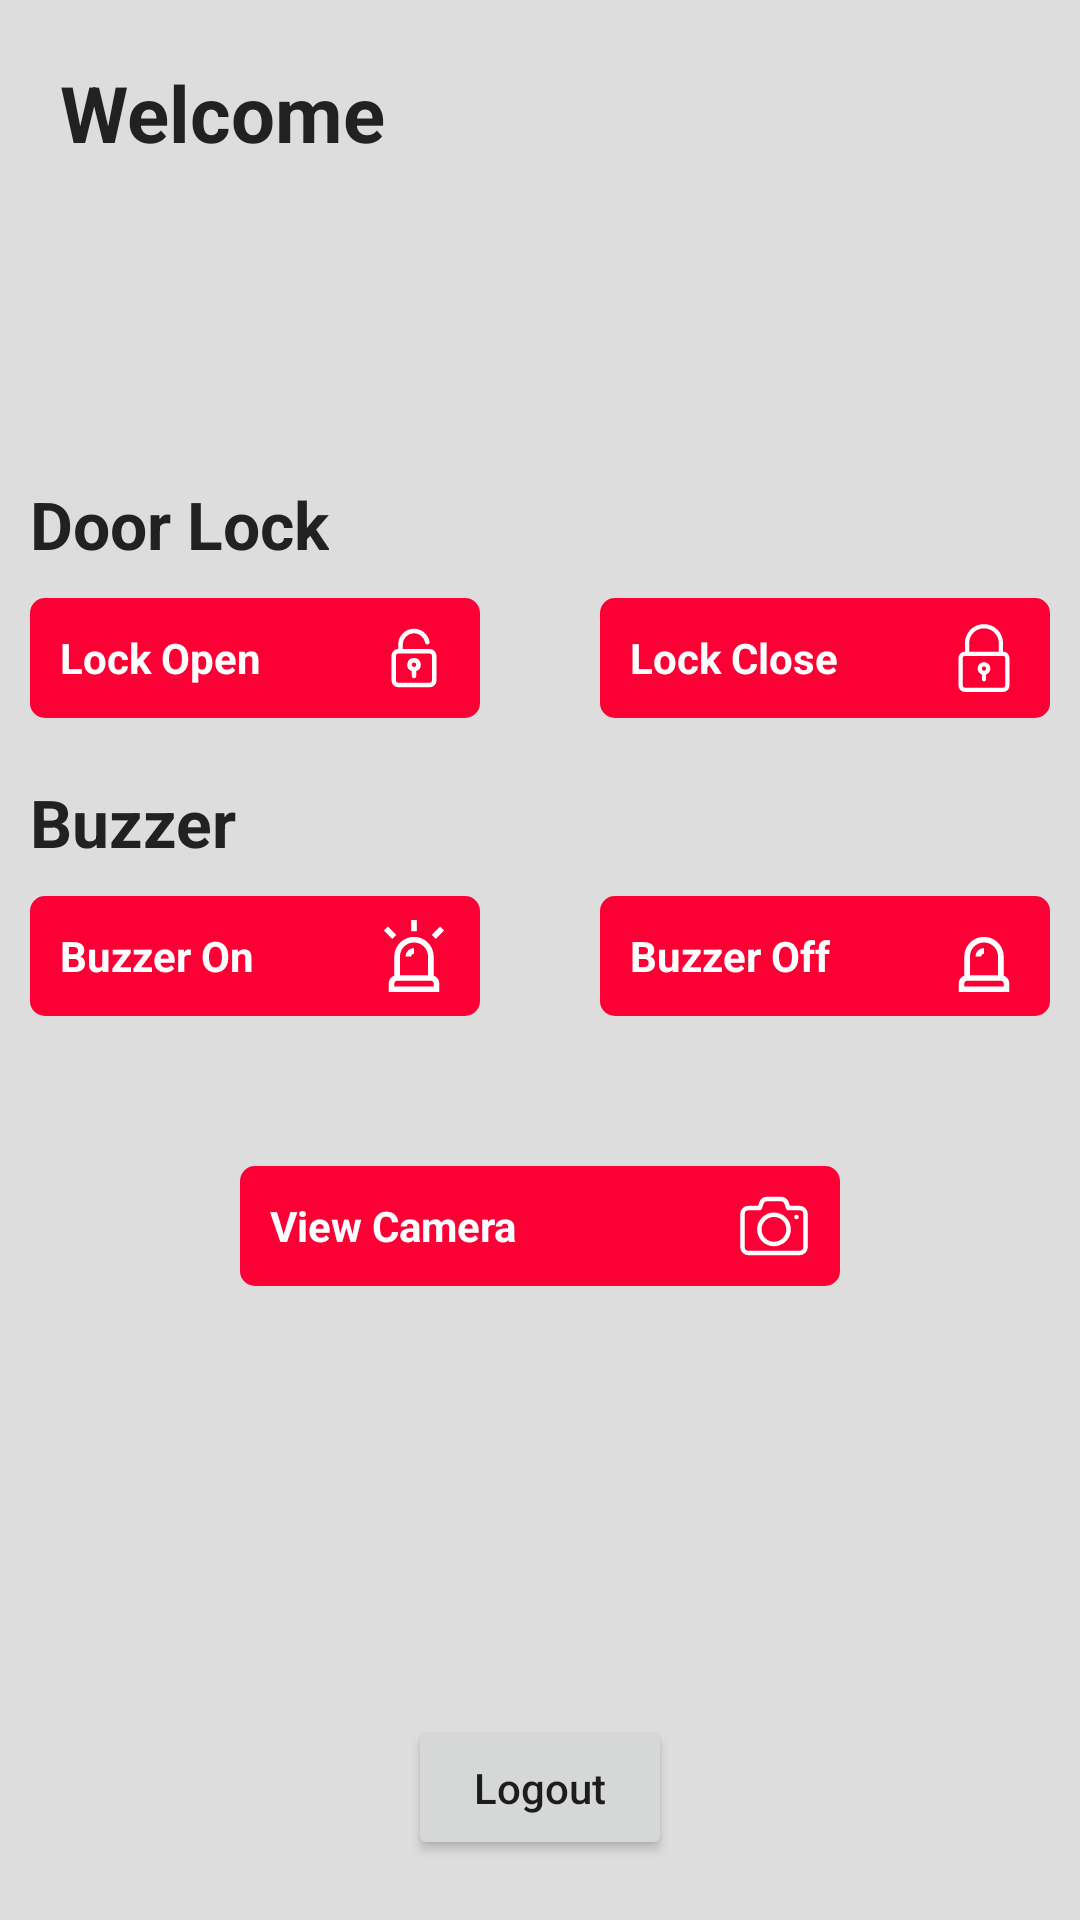

Produce the Android XML layout that renders to this screen, including the resource entries it uses.
<!-- AndroidManifest.xml: application theme AppTheme -->
<!-- res/layout/activity_home.xml -->
<?xml version="1.0" encoding="utf-8"?>
<androidx.constraintlayout.widget.ConstraintLayout xmlns:android="http://schemas.android.com/apk/res/android"
    xmlns:app="http://schemas.android.com/apk/res-auto"
    xmlns:tools="http://schemas.android.com/tools"
    android:layout_width="match_parent"
    android:layout_height="match_parent"
    android:background="@color/background_color"
    tools:context=".ui.home.HomeActivity">

    <TextView
        android:id="@+id/tvWelcome"
        style="@style/TextViewStyle"
        android:layout_marginStart="@dimen/margin_twenty"
        android:layout_marginTop="@dimen/margin_twenty"
        android:text="Welcome"
        android:textSize="@dimen/text_size_x_large"
        android:textStyle="bold"
        app:layout_constraintLeft_toLeftOf="parent"
        app:layout_constraintTop_toTopOf="parent" />

    <TextView
        android:id="@+id/tvWelcomeText"
        style="@style/TextViewStyle"
        android:text=""
        android:layout_marginStart="@dimen/margin_twenty"
        android:layout_marginTop="@dimen/margin_ten"
        android:textSize="@dimen/text_size_x_large"
        android:textStyle="bold"
        app:layout_constraintStart_toStartOf="parent"
        app:layout_constraintTop_toBottomOf="@+id/tvWelcome"
        tools:text="Azhar Mahmood!" />

    <androidx.appcompat.widget.AppCompatImageView
        android:id="@+id/ivSettings"
        android:layout_width="wrap_content"
        android:layout_height="wrap_content"
        android:layout_marginTop="@dimen/margin_twenty"
        android:layout_marginEnd="@dimen/margin_ten"
        android:padding="@dimen/margin_ten"
        android:src="@drawable/icon_settings"
        android:tint="@color/text_color_primary"
        app:layout_constraintEnd_toEndOf="parent"
        app:layout_constraintTop_toTopOf="parent" />


    <LinearLayout
        android:layout_width="match_parent"
        android:layout_height="wrap_content"
        android:layout_marginTop="@dimen/margin_fifty"
        android:gravity="center"
        android:orientation="vertical"
        app:layout_constraintEnd_toEndOf="parent"
        app:layout_constraintStart_toStartOf="parent"
        app:layout_constraintTop_toBottomOf="@+id/tvWelcomeText">

        <androidx.appcompat.widget.LinearLayoutCompat
            android:layout_width="match_parent"
            android:layout_height="wrap_content"
            android:orientation="vertical"
            android:padding="@dimen/margin_ten">

            <TextView
                style="@style/TextViewStyle"
                android:text="Door Lock"
                android:textSize="@dimen/text_size_large"
                android:textStyle="bold" />

            <androidx.appcompat.widget.LinearLayoutCompat
                android:layout_width="match_parent"
                android:layout_height="40dp"
                android:layout_marginTop="@dimen/margin_ten">

                <LinearLayout
                    android:id="@+id/btnLockOpen"
                    android:layout_width="0dp"
                    android:layout_height="match_parent"
                    android:layout_weight="1"
                    android:background="@drawable/btn_background"
                    android:gravity="center_vertical"
                    android:paddingHorizontal="@dimen/margin_ten">

                    <TextView
                        style="@style/TextViewStyle"
                        android:layout_width="0dp"
                        android:layout_weight="1"
                        android:text="Lock Open"
                        android:textColor="@color/white"
                        android:textStyle="bold" />

                    <androidx.appcompat.widget.AppCompatImageView
                        android:layout_width="wrap_content"
                        android:layout_height="wrap_content"
                        android:src="@drawable/icon_lock_open"
                        android:tint="@color/white" />

                </LinearLayout>

                <View
                    android:layout_width="@dimen/margin_forty"
                    android:layout_height="match_parent" />

                <LinearLayout
                    android:id="@+id/btnLockClose"
                    android:layout_width="0dp"
                    android:layout_height="match_parent"
                    android:layout_weight="1"
                    android:background="@drawable/btn_background"
                    android:gravity="center_vertical"
                    android:paddingHorizontal="@dimen/margin_ten">

                    <TextView
                        style="@style/TextViewStyle"
                        android:layout_width="0dp"
                        android:layout_weight="1"
                        android:text="Lock Close"
                        android:textColor="@color/white"
                        android:textStyle="bold" />

                    <androidx.appcompat.widget.AppCompatImageView
                        android:layout_width="wrap_content"
                        android:layout_height="wrap_content"
                        android:src="@drawable/icon_lock"
                        android:tint="@color/white" />

                </LinearLayout>

            </androidx.appcompat.widget.LinearLayoutCompat>

        </androidx.appcompat.widget.LinearLayoutCompat>

        <androidx.appcompat.widget.LinearLayoutCompat
            android:layout_width="match_parent"
            android:layout_height="wrap_content"
            android:orientation="vertical"
            android:padding="@dimen/margin_ten">

            <TextView
                style="@style/TextViewStyle"
                android:text="Buzzer"
                android:textSize="@dimen/text_size_large"
                android:textStyle="bold" />

            <androidx.appcompat.widget.LinearLayoutCompat
                android:layout_width="match_parent"
                android:layout_height="40dp"
                android:layout_marginTop="@dimen/margin_ten">

                <LinearLayout
                    android:id="@+id/btnBuzzerOn"
                    android:layout_width="0dp"
                    android:layout_height="match_parent"
                    android:layout_weight="1"
                    android:background="@drawable/btn_background"
                    android:gravity="center_vertical"
                    android:paddingHorizontal="@dimen/margin_ten">

                    <TextView
                        style="@style/TextViewStyle"
                        android:layout_width="0dp"
                        android:layout_weight="1"
                        android:text="Buzzer On"
                        android:textColor="@color/white"
                        android:textStyle="bold" />

                    <androidx.appcompat.widget.AppCompatImageView
                        android:layout_width="wrap_content"
                        android:layout_height="wrap_content"
                        android:src="@drawable/ic_icon_buzzer_on"
                        android:tint="@color/white" />

                </LinearLayout>

                <View
                    android:layout_width="@dimen/margin_forty"
                    android:layout_height="match_parent" />

                <LinearLayout
                    android:id="@+id/btnBuzzerOff"
                    android:layout_width="0dp"
                    android:layout_height="match_parent"
                    android:layout_weight="1"
                    android:background="@drawable/btn_background"
                    android:gravity="center_vertical"
                    android:paddingHorizontal="@dimen/margin_ten">

                    <TextView
                        style="@style/TextViewStyle"
                        android:layout_width="0dp"
                        android:layout_weight="1"
                        android:text="Buzzer Off"
                        android:textColor="@color/white"
                        android:textStyle="bold" />

                    <androidx.appcompat.widget.AppCompatImageView
                        android:layout_width="wrap_content"
                        android:layout_height="wrap_content"
                        android:src="@drawable/ic_icon_buzzer_off"
                        android:tint="@color/white" />

                </LinearLayout>

            </androidx.appcompat.widget.LinearLayoutCompat>

        </androidx.appcompat.widget.LinearLayoutCompat>

        <LinearLayout
            android:id="@+id/btnViewCamera"
            android:layout_width="200dp"
            android:layout_height="40dp"
            android:layout_marginTop="@dimen/margin_forty"
            android:background="@drawable/btn_background"
            android:gravity="center_vertical"
            android:paddingHorizontal="@dimen/margin_ten">

            <TextView
                style="@style/TextViewStyle"
                android:layout_width="0dp"
                android:layout_weight="1"
                android:text="View Camera"
                android:textColor="@color/white"
                android:textStyle="bold" />

            <androidx.appcompat.widget.AppCompatImageView
                android:layout_width="wrap_content"
                android:layout_height="wrap_content"
                android:src="@drawable/ic_icon_camera"
                android:tint="@color/white" />

        </LinearLayout>


    </LinearLayout>

    <Button
        android:id="@+id/btnLogout"
        android:layout_width="wrap_content"
        android:layout_height="wrap_content"
        android:layout_marginBottom="@dimen/margin_twenty"
        android:text="Logout"
        android:textAllCaps="false"
        app:layout_constraintBottom_toBottomOf="parent"
        app:layout_constraintEnd_toEndOf="parent"
        app:layout_constraintStart_toStartOf="parent" />

</androidx.constraintlayout.widget.ConstraintLayout>
<!-- resources referenced by this layout -->
<resources>
  <color name="background_color">#dddddd</color>
  <color name="text_color_primary">#212121</color>
  <color name="white">#FFFFFFFF</color>
  <dimen name="margin_fifty">50dp</dimen>
  <dimen name="margin_forty">40dp</dimen>
  <dimen name="margin_ten">10dp</dimen>
  <dimen name="margin_twenty">20dp</dimen>
  <dimen name="text_size_large">22sp</dimen>
  <dimen name="text_size_x_large">26sp</dimen>
  <!-- drawable btn_background (drawable) -->
  <?xml version="1.0" encoding="utf-8"?>
  <ripple xmlns:android="http://schemas.android.com/apk/res/android"
      xmlns:tools="http://schemas.android.com/tools"
      android:color="@color/colorPrimaryDark"
      tools:targetApi="lollipop">
      <item android:id="@android:id/mask">
          <shape android:shape="rectangle">
              <solid android:color="@color/colorPrimaryDark" />
              <corners android:radius="@dimen/margin_five" />
          </shape>
      </item>
  
      <item android:id="@android:id/background">
          <shape android:shape="rectangle">
              <solid android:color="@color/colorPrimary" />
              <corners android:radius="@dimen/margin_five" />
          </shape>
      </item>
  </ripple>
  <!-- drawable ic_icon_buzzer_off (drawable) -->
  <vector android:height="24dp" android:viewportHeight="512"
      android:viewportWidth="512" android:width="24dp" xmlns:android="http://schemas.android.com/apk/res/android">
      <path android:fillColor="#000000" android:pathData="m396,395.44v-135.44c0,-77.196 -62.804,-140 -140,-140s-140,62.804 -140,140v135.44c-23.278,8.256 -40,30.487 -40,56.56v60h360v-60c0,-26.073 -16.722,-48.304 -40,-56.56zM256,160c55.141,0 100,44.86 100,100v132h-200v-132c0,-55.14 44.859,-100 100,-100zM396,472h-280v-20c0,-11.028 8.972,-20 20,-20h240c11.028,0 20,8.972 20,20z"/>
      <path android:fillColor="#000000" android:pathData="m256,240v-40c-33.084,0 -60,26.916 -60,60h40c0,-11.028 8.971,-20 20,-20z"/>
  </vector>
  <style name="TextViewStyle">
          <item name="android:layout_width">wrap_content</item>
          <item name="android:layout_height">wrap_content</item>
          <item name="android:text">@string/app_text</item>
          <item name="android:textColor">@color/text_color_primary</item>
          <item name="android:textSize">@dimen/text_size_small</item>
      </style>
  <style name="AppTheme" parent="Theme.MaterialComponents.DayNight.NoActionBar">
          
          
          <item name="colorPrimary">@color/colorPrimary</item>
          <item name="colorPrimaryDark">@color/colorPrimaryDark</item>
          <item name="colorAccent">@color/colorAccent</item>
          
          <item name="android:statusBarColor">@color/colorPrimaryDark</item>
  
          <item name="android:windowAnimationStyle">@style/ActivityTransition</item>
      </style>
  <color name="colorPrimaryDark">#c9002b</color>
  <dimen name="margin_five">5dp</dimen>
  <color name="colorPrimary">#fc0035</color>
  <string name="app_text">Text</string>
  <dimen name="text_size_small">14sp</dimen>
  <color name="colorAccent">#ff6e40</color>
  <style name="ActivityTransition">
          <item name="android:activityOpenEnterAnimation">@anim/activity_open_enter</item>
          <item name="android:activityOpenExitAnimation">@anim/activity_open_exit</item>
          <item name="android:activityCloseEnterAnimation">@anim/activity_close_enter</item>
          <item name="android:activityCloseExitAnimation">@anim/activity_close_exit</item>
      </style>
</resources>
